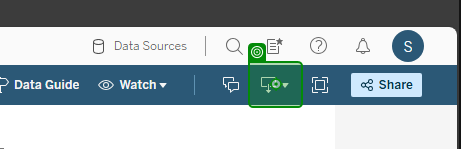
Task: Robotic Enterprise Framework
Workflow: Process

Step 1: click on the button 'Download' in window 'UWP* - Tableau Server' (msedge.exe)

Step 2: click on the element 'Crosstab' in window 'UWP Incomplete Encounters and Op Notes: DTOE Provider List (new) - Tableau Server' (msedge.exe) (no picture)

Step 3: click on the label in window 'UWP Incomplete Encounters and Op Notes: DTOE Provider List (new) - Tableau Server' (msedge.exe) (no picture)

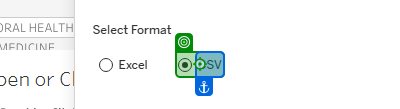
Step 4: click on the label in window 'UWP* - Tableau Server' (msedge.exe)
